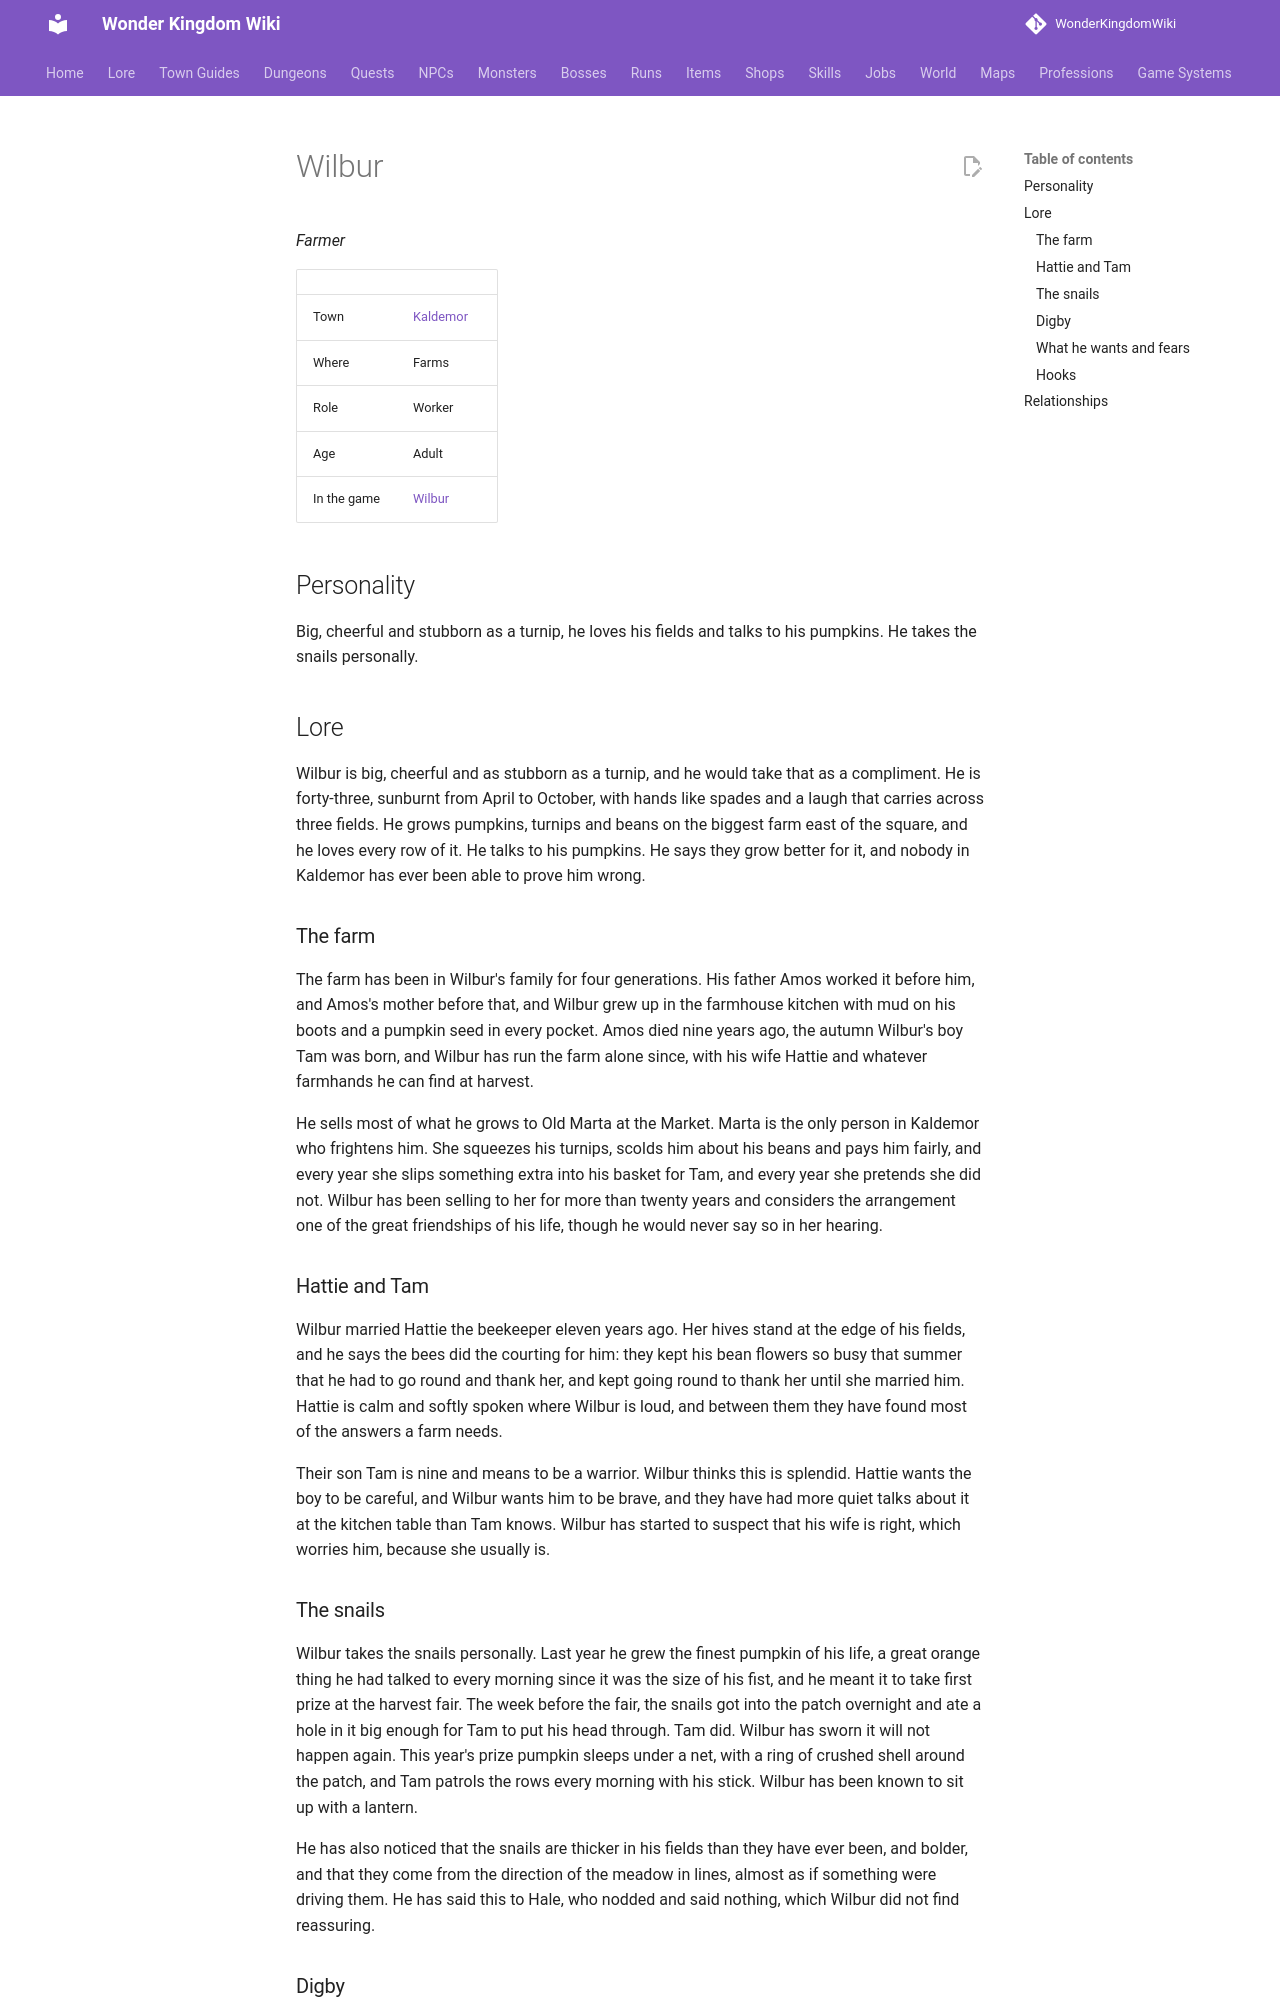

repository: alonohana627/WonderKingdomWiki · page: lore/people/kaldemor/wilbur/index.html · generator: mkdocs

<!-- Generated by tools/people.py from data/people/. Do not edit: changes are overwritten. -->

# Wilbur

*Farmer*

|  |  |
|---|---|
| Town | [Kaldemor](../../towns/kaldemor.md) |
| Where | Farms |
| Role | Worker |
| Age | Adult |
| In the game | [Wilbur](../../../npcs/wilbur.md) |

## Personality

Big, cheerful and stubborn as a turnip, he loves his fields and talks to his pumpkins. He takes the snails personally.

## Lore

Wilbur is big, cheerful and as stubborn as a turnip, and he would take that as a compliment. He is forty-three, sunburnt from April to October, with hands like spades and a laugh that carries across three fields. He grows pumpkins, turnips and beans on the biggest farm east of the square, and he loves every row of it. He talks to his pumpkins. He says they grow better for it, and nobody in Kaldemor has ever been able to prove him wrong.

### The farm

The farm has been in Wilbur's family for four generations. His father Amos worked it before him, and Amos's mother before that, and Wilbur grew up in the farmhouse kitchen with mud on his boots and a pumpkin seed in every pocket. Amos died nine years ago, the autumn Wilbur's boy Tam was born, and Wilbur has run the farm alone since, with his wife Hattie and whatever farmhands he can find at harvest.

He sells most of what he grows to Old Marta at the Market. Marta is the only person in Kaldemor who frightens him. She squeezes his turnips, scolds him about his beans and pays him fairly, and every year she slips something extra into his basket for Tam, and every year she pretends she did not. Wilbur has been selling to her for more than twenty years and considers the arrangement one of the great friendships of his life, though he would never say so in her hearing.

### Hattie and Tam

Wilbur married Hattie the beekeeper eleven years ago. Her hives stand at the edge of his fields, and he says the bees did the courting for him: they kept his bean flowers so busy that summer that he had to go round and thank her, and kept going round to thank her until she married him. Hattie is calm and softly spoken where Wilbur is loud, and between them they have found most of the answers a farm needs.

Their son Tam is nine and means to be a warrior. Wilbur thinks this is splendid. Hattie wants the boy to be careful, and Wilbur wants him to be brave, and they have had more quiet talks about it at the kitchen table than Tam knows. Wilbur has started to suspect that his wife is right, which worries him, because she usually is.
